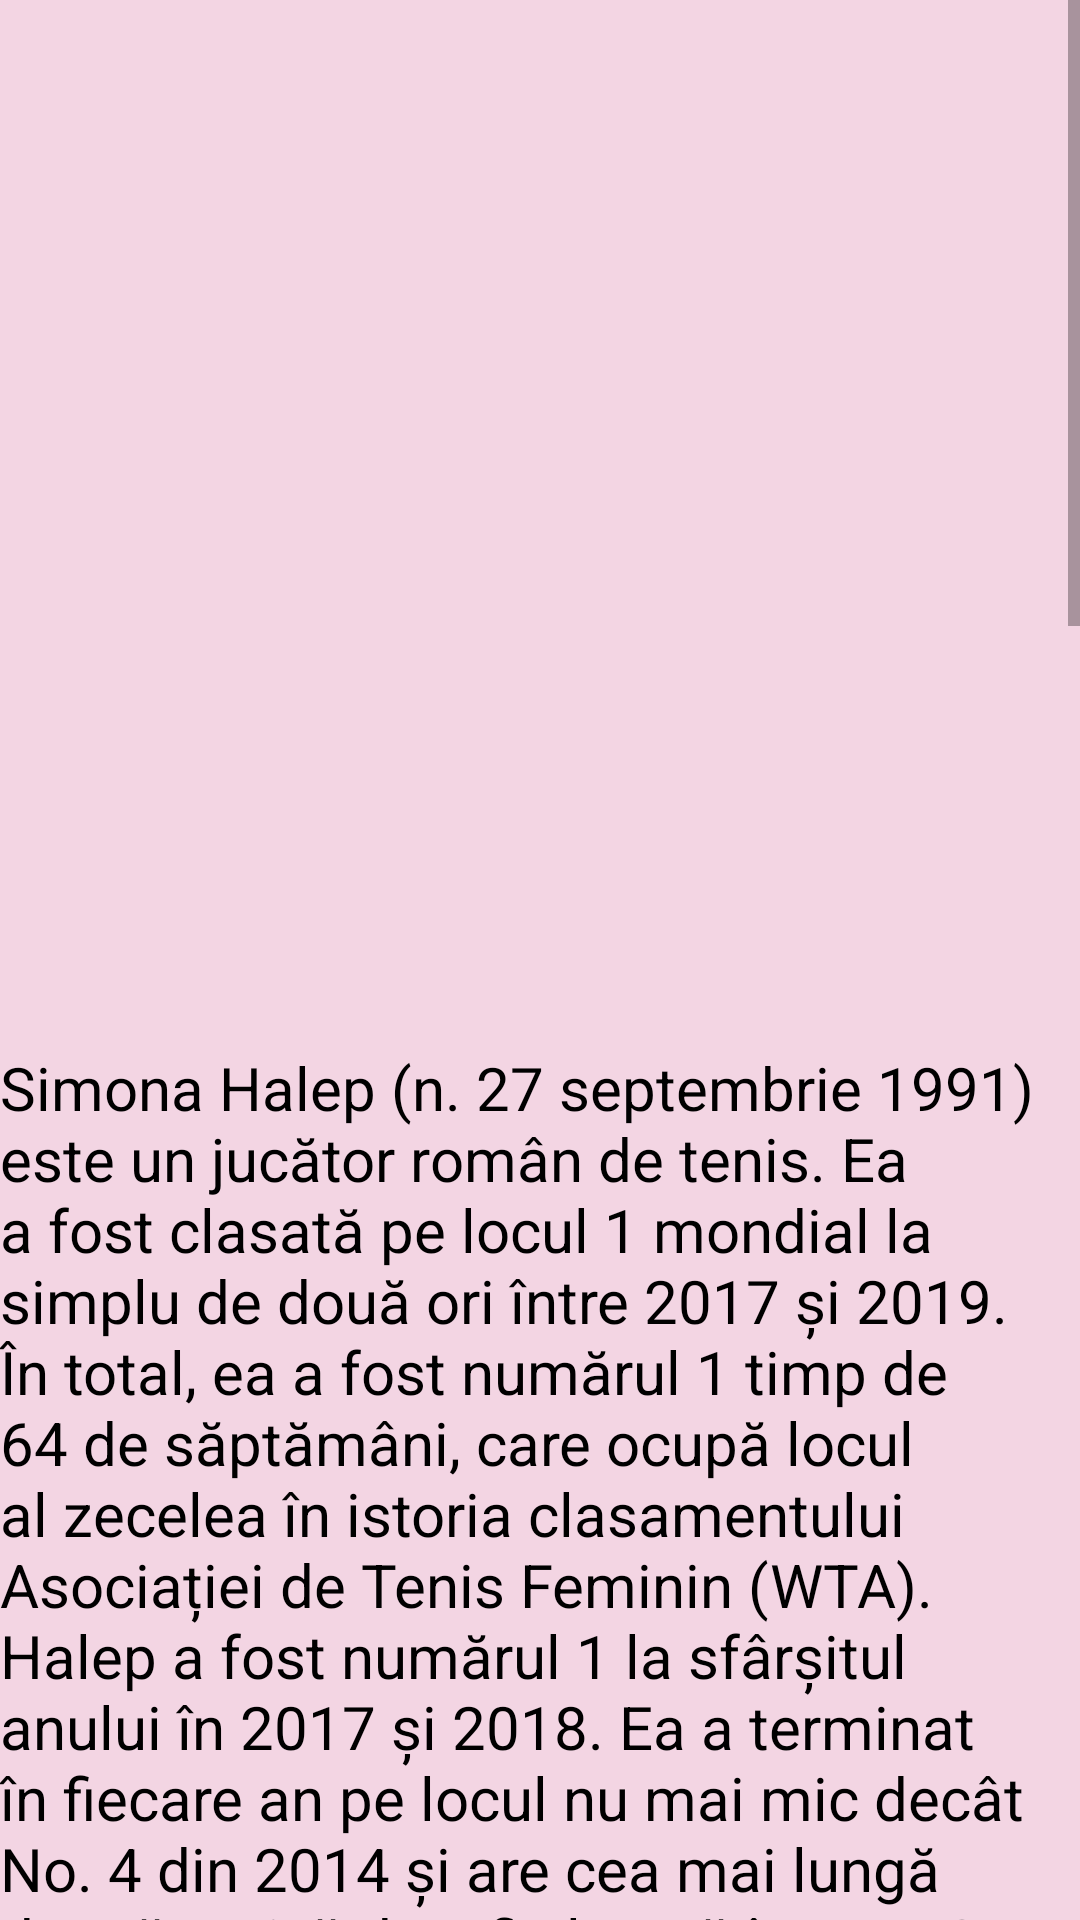

This screen was rendered from an Android layout file. Write that file and the resources it references.
<!-- AndroidManifest.xml: application theme Theme.RObib -->
<!-- res/layout/halep.xml -->
<ScrollView
    xmlns:android="http://schemas.android.com/apk/res/android" android:layout_width="match_parent"
    android:layout_height="match_parent"
    android:background="#F3D5E3">

    <LinearLayout
        android:layout_width="match_parent"
        android:layout_height="match_parent"
        android:orientation="vertical">

        <ImageView
            android:layout_width="match_parent"
            android:layout_height="349dp"
            android:src="@drawable/halep" />

        <TextView
            android:layout_width="wrap_content"
            android:layout_height="wrap_content"
            android:text="Simona Halep (n. 27 septembrie 1991) este un jucător român de tenis. Ea a fost clasată pe locul 1 mondial la simplu de două ori între 2017 și 2019. În total, ea a fost numărul 1 timp de 64 de săptămâni, care ocupă locul al zecelea în istoria clasamentului Asociației de Tenis Feminin (WTA). Halep a fost numărul 1 la sfârșitul anului în 2017 și 2018. Ea a terminat în fiecare an pe locul nu mai mic decât No. 4 din 2014 și are cea mai lungă dungă activă de a fi clasată în top 10. A câștigat 22 de titluri WTA la simplu și a terminat pe locul doi de 17 ori. Halep a câștigat două titluri de Grand Slam la simplu: French Open 2018 și Wimbledon Championships 2019.

Halep a intrat pentru prima dată în top 50 mondial la sfârșitul anului 2011, a ajuns în top 20 în august 2013, iar apoi în top 10 în ianuarie 2014. Ea a câștigat primele șase titluri WTA în același an calendaristic în 2013 și a fost prima care a făcut acest lucru de la Steffi Graf în 1986. Acest lucru a dus la decizia ei de a fi desemnată cea mai îmbunătățită jucătoare WTA la sfârșitul anului. Halep a ajuns în trei finale de Grand Slam la French Open 2014, French Open 2017și Australian Open 2018 înainte de a câștiga primul ei titlu de Grand Slam la simplu la French Open 2018 împotriva lui Sloane Stephens. Fostă campioană la junioare acolo, ea a devenit doar a șasea jucătoare care a câștigat atât titlurile de simplu feminin, cât și pe cele feminine la simplu, la French Open. Halep a terminat, de asemenea, pe locul doi la finala WTA din 2014 în fața Serenei Williams, în ciuda faptului că a provocat cea mai gravă pierdere din cariera lui Williams în acel moment al etapei de round robin. Ea nu a învins-o pe Williams a doua oară până în finala Campionatului de la Wimbledon 2019.

Halep a fost cea mai populară jucătoare wta a anului timp de doi ani consecutivi în 2014 și 2015, precum și jucătoarea anului la simplu favorită la fanii WTA timp de trei ani consecutivi în 2017, 2018 și 2019. Este laureată a Crucii Patriarhale a României și a Ordinului Steaua Românieiși a fost numită cetățean de onoare al Municipiului București. Este a treia româncă care se află în top 10 al clasamentului WTA după Virginia Ruzici și Irina Spîrlea, și a doua româncă care câștigă un titlu de Grand Slam la simplu după Ruzici. De asemenea, este prima româncă clasată pe locul 1 și prima jucătoare română care câștigă un titlu la wimbledon la simplu. Halep este considerată una dintre cele mai bune reveniri din WTA Tour, construindu-și în același timp jocul în jurul faptului că este agresivă și poate lovi câștigătoarele din poziții defensive."
            android:textColor="#000000"
            android:textSize="20sp" />


    </LinearLayout>

</ScrollView>
<!-- resources referenced by this layout -->
<resources>
  <style name="Theme.RObib" parent="Theme.MaterialComponents.DayNight.DarkActionBar">
          
          <item name="colorPrimary">#8C5031</item>
          <item name="colorPrimaryVariant">#8C5031</item>
          <item name="colorOnPrimary">@color/white</item>
          
          <item name="colorSecondary">@color/teal_200</item>
          <item name="colorSecondaryVariant">@color/teal_700</item>
          <item name="colorOnSecondary">@color/black</item>
          
          <item name="android:statusBarColor" tools:targetApi="l">?attr/colorPrimaryVariant</item>
          
      </style>
  <!-- not gathered from this repository: default colours our renderer supplied (Android Studio template values) -->
  <color name="teal_200">#FF03DAC5</color>
  <color name="teal_700">#FF018786</color>
  <color name="black">#FF000000</color>
  <color name="white">#FFFFFFFF</color>
</resources>
